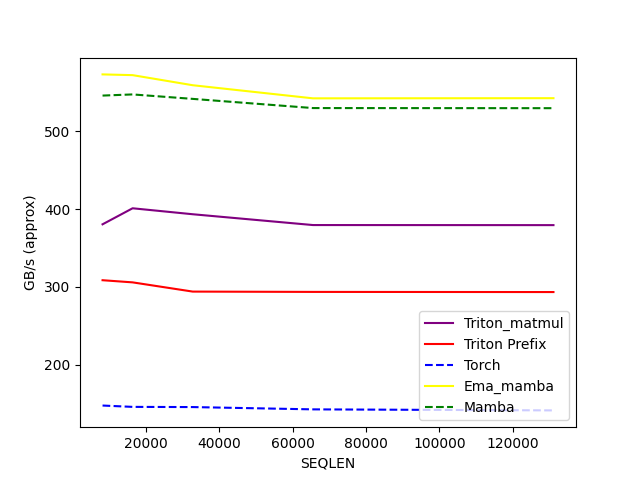

Data behind this chart, as committed beside it:
SEQLEN, Triton_matmul, Triton Prefix, Torch, Ema_mamba, Mamba
8192, 380.4, 308.7, 147.9, 572.7, 545.6
16384, 401, 305.9, 146.2, 571.8, 547
32768, 393.3, 294.1, 145.9, 558.8, 541.3
65536, 379.5, 293.7, 143, 542, 529.6
131072, 379.4, 293.5, 141.7, 542.2, 529.4
